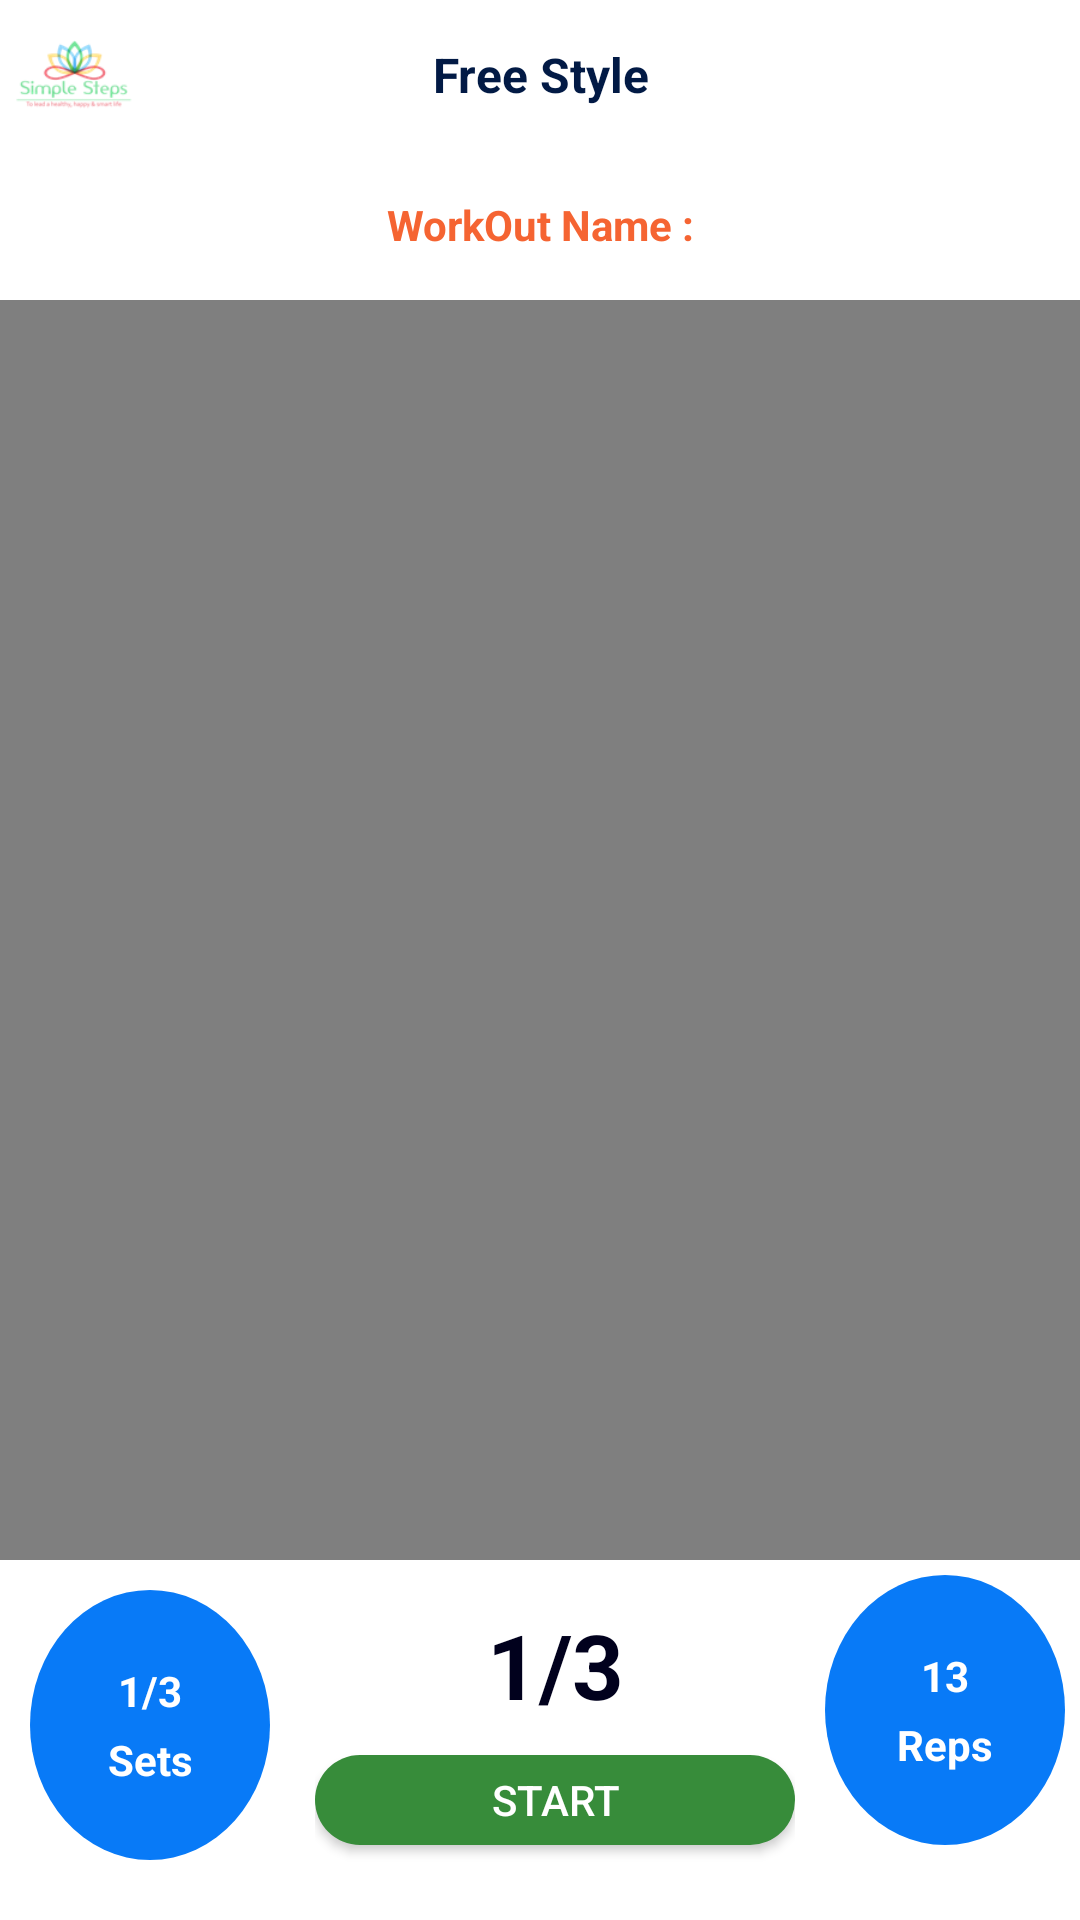

Android layout source for this screen:
<!-- AndroidManifest.xml: activity theme AppNoActionBarTheme -->
<!-- res/layout/activity_frestylevideoplayer.xml -->
<?xml version="1.0" encoding="utf-8"?>
<RelativeLayout xmlns:android="http://schemas.android.com/apk/res/android"
    xmlns:app="http://schemas.android.com/apk/res-auto"
    xmlns:tools="http://schemas.android.com/tools"
    android:id="@+id/app_video_box"
    android:layout_width="match_parent"
    android:layout_height="match_parent">

    <VideoView
        android:id="@+id/vdeoView"
        android:layout_width="match_parent"
        android:layout_height="match_parent"
        android:layout_centerInParent="true" />

    <RelativeLayout
        android:id="@+id/lytHdr"
        android:layout_width="match_parent"
        android:layout_height="50dp"
        android:background="@color/white">

        <android.support.v7.widget.AppCompatImageView
            android:id="@+id/img_Hdng"
            android:layout_width="40dp"
            android:layout_height="50dp"
            android:layout_margin="5dp"
            android:src="@drawable/logo" />

        <android.support.v7.widget.AppCompatTextView
            android:id="@+id/txt_Hdng"
            style="@style/style_Hdr_Txt"
            android:layout_width="match_parent"
            android:layout_height="wrap_content"
            android:layout_centerVertical="true"
            android:layout_margin="5dp"
            android:gravity="center"
            android:text="@string/txtHdngFreStyle"
            android:textColor="#021a45"
            android:textSize="16sp" />

    </RelativeLayout>

    <RelativeLayout
        android:id="@+id/WrktOutName"
        android:layout_width="match_parent"
        android:layout_height="50dp"
        android:layout_below="@+id/lytHdr"
        android:background="@color/white">

        <android.support.v7.widget.AppCompatTextView
            android:id="@+id/txt_WrkOut_Name"
            style="@style/style_profileInfo_Txt"
            android:layout_width="match_parent"
            android:layout_height="40dp"
            android:layout_margin="5dp"
            android:gravity="center"
            android:maxLines="2"
            android:text="WorkOut Name :"
            android:textColor="@color/background" />

    </RelativeLayout>

    
    <RelativeLayout
        android:id="@+id/totalWrkTime"
        android:layout_width="match_parent"
        android:layout_height="50dp"
        android:layout_below="@+id/WrktOutName"
        android:visibility="gone">

        <LinearLayout
            android:id="@+id/lyt_ttlWktTime"
            android:layout_width="match_parent"
            android:layout_height="50dp"
            android:layout_margin="5dp"
            android:background="#E3E2E2"
            android:gravity="center"
            android:orientation="horizontal"
            android:weightSum="2"
            tools:ignore="UselessParent">

            <android.support.v7.widget.AppCompatTextView
                style="@style/style_profileInfo_Txt"
                android:layout_width="0dp"
                android:layout_height="wrap_content"
                android:layout_weight="1"
                android:gravity="center"
                android:text="Total WorkOut Time :"
                android:textColor="@color/background" />

            <android.support.v7.widget.AppCompatTextView
                android:id="@+id/txt_TotalWrkTime"
                style="@style/style_profileInfo_Txt"
                android:layout_width="0dp"
                android:layout_height="wrap_content"
                android:layout_weight="1"
                android:gravity="center"
                android:text="" />
        </LinearLayout>

    </RelativeLayout>

    <RelativeLayout
        android:id="@+id/freStyleBtmLyt"
        android:layout_width="match_parent"
        android:layout_height="120dp"
        android:layout_alignParentBottom="true"
        android:background="@color/white">

        <LinearLayout
            android:layout_width="match_parent"
            android:layout_height="wrap_content"
            android:orientation="horizontal"
            android:weightSum="6"
            tools:ignore="UselessParent">

            <LinearLayout
                android:id="@+id/lyt_Sets1"
                android:layout_width="0dp"
                android:layout_height="90dp"
                android:layout_margin="10dp"
                android:layout_weight="1.5"
                android:background="@drawable/frestylesets_bg"
                android:orientation="vertical"
                android:gravity="center">
                <android.support.v7.widget.AppCompatTextView
                    android:id="@+id/txt_Sets"
                    style="@style/style_profileInfo_Txt"
                    android:layout_width="match_parent"
                    android:layout_height="wrap_content"
                    android:gravity="center"
                    android:text="1/3"
                    android:textColor="@color/white"/>
                <android.support.v7.widget.AppCompatTextView
                    style="@style/style_profileInfo_Txt"
                    android:layout_width="match_parent"
                    android:layout_height="wrap_content"
                    android:gravity="center"
                    android:text="Sets"
                    android:textColor="@color/white"/>
            </LinearLayout>


            <LinearLayout
                android:id="@+id/lyt_Sets3"
                android:layout_width="0dp"
                android:layout_height="100dp"
                android:layout_margin="5dp"
                android:layout_weight="3"
                android:orientation="vertical">

                <android.support.v7.widget.AppCompatTextView
                    android:id="@+id/txt_wrkOutTime"
                    style="@style/style_profileInfo_Txt"
                    android:layout_width="match_parent"
                    android:layout_height="60dp"
                    android:gravity="center"
                    android:text="1/3"
                    android:textSize="30sp"/>

                <android.support.v7.widget.AppCompatButton
                    android:id="@+id/btStart"
                    android:layout_width="match_parent"
                    android:layout_height="30dp"
                    android:background="@drawable/btnstart"
                    android:text="Start"
                    android:textColor="@color/selected_color_white" />

                <android.support.v7.widget.AppCompatButton
                    android:id="@+id/btStop"
                    android:layout_width="match_parent"
                    android:layout_height="30dp"
                    android:background="@drawable/btnstop"
                    android:text="Stop"
                    android:textColor="@color/selected_color_white"
                    android:visibility="gone" />

            </LinearLayout>


            <LinearLayout
                android:id="@+id/lyt_Sets2"
                android:layout_width="0dp"
                android:layout_height="90dp"
                android:layout_margin="5dp"
                android:layout_weight="1.5"
                android:background="@drawable/frestylesets_bg"
                android:orientation="vertical"
                android:gravity="center">
                <android.support.v7.widget.AppCompatTextView
                    android:id="@+id/txt_Reps"
                    style="@style/style_profileInfo_Txt"
                    android:layout_width="match_parent"
                    android:layout_height="wrap_content"
                    android:gravity="center"
                    android:text="13"
                    android:textColor="@color/white"/>
                <android.support.v7.widget.AppCompatTextView
                    style="@style/style_profileInfo_Txt"
                    android:layout_width="match_parent"
                    android:layout_height="wrap_content"
                    android:gravity="center"
                    android:text="Reps"
                    android:textColor="@color/white"/>
            </LinearLayout>




        </LinearLayout>

    </RelativeLayout>

    <RelativeLayout
        android:id="@+id/lyt_Elpsd_Time"
        android:layout_width="match_parent"
        android:layout_height="match_parent"
        android:background="#C829A2DD"
        android:visibility="gone">

        <android.support.v7.widget.AppCompatTextView
            android:id="@+id/txt_Elpsd_Time"
            android:layout_width="wrap_content"
            android:layout_height="wrap_content"
            android:background="@drawable/frestylesets_bg"
            android:textSize="50sp"
            android:textStyle="bold"
            android:padding="10dp"
            android:textColor="@color/white"
            android:text="50"
            android:layout_centerInParent="true"/>

    </RelativeLayout>


</RelativeLayout>
<!-- resources referenced by this layout -->
<resources>
  <color name="background">#f56432</color>
  <color name="selected_color_white">#FFFFFF</color>
  <!-- drawable btnstart (drawable) -->
  <?xml version="1.0" encoding="utf-8"?>
  <shape xmlns:android="http://schemas.android.com/apk/res/android">
      <solid android:color="#378C3A" />
      <corners android:radius="25dp" />
  </shape>
  <!-- drawable btnstop (drawable) -->
  <?xml version="1.0" encoding="utf-8"?>
  <shape xmlns:android="http://schemas.android.com/apk/res/android">
      <solid android:color="#C10707" />
      <corners android:radius="25dp" />
  </shape>
  <!-- drawable frestylesets_bg (drawable) -->
  <?xml version="1.0" encoding="utf-8"?>
  <shape xmlns:android="http://schemas.android.com/apk/res/android"
      android:shape="oval">
      <solid android:color="@color/bnvgng_color" />
  </shape>
  <!-- drawable logo: png bitmap (drawable, 7205 bytes) -->
  <string name="txtHdngFreStyle">Free Style</string>
  <style name="style_Hdr_Txt" style="@style/Widget.AppCompat.TextView">
          <item name="android:textStyle">bold</item>
          <item name="android:textColor">#000000</item>
          <item name="android:textSize">12sp</item>
          <item name="android:padding">2dp</item>
          <item name="android:gravity">center_vertical</item>
          <item name="android:maxLines">1</item>
          <item name="android:textAllCaps">false</item>
          <item name="android:fontFamily">sans-serif</item>
      </style>
  <style name="style_profileInfo_Txt" style="@style/Widget.AppCompat.TextView">
          <item name="android:textStyle">bold</item>
          <item name="android:textColor">#01011d</item>
          <item name="android:textSize">14sp</item>
          <item name="android:padding">2dp</item>
          <item name="android:gravity">center_vertical</item>
          <item name="android:maxLines">1</item>
          <item name="android:textAllCaps">false</item>
          <item name="android:fontFamily">sans-serif</item>
      </style>
  <style name="AppNoActionBarTheme" parent="AppBaseTheme">
           <item name="windowNoTitle">true</item>
            <item name="windowActionBar">false</item>
          <item name="android:windowSoftInputMode">adjustResize|stateAlwaysHidden</item>
  
      </style>
  <color name="bnvgng_color">#087af7</color>
  <style name="AppBaseTheme" parent="Theme.AppCompat.Light.DarkActionBar">
          
          <item name="colorPrimary">@color/colorPrimary</item>
          <item name="colorPrimaryDark">@color/colorPrimaryDark</item>
          <item name="colorAccent">@color/colorAccent</item>
      </style>
  <color name="colorPrimary">#2D324F</color>
  <color name="colorPrimaryDark">#2D324F</color>
  <color name="colorAccent">#FF4081</color>
  <!-- not gathered from this repository: default colours our renderer supplied (Android Studio template values) -->
  <color name="white">#FFFFFFFF</color>
</resources>
